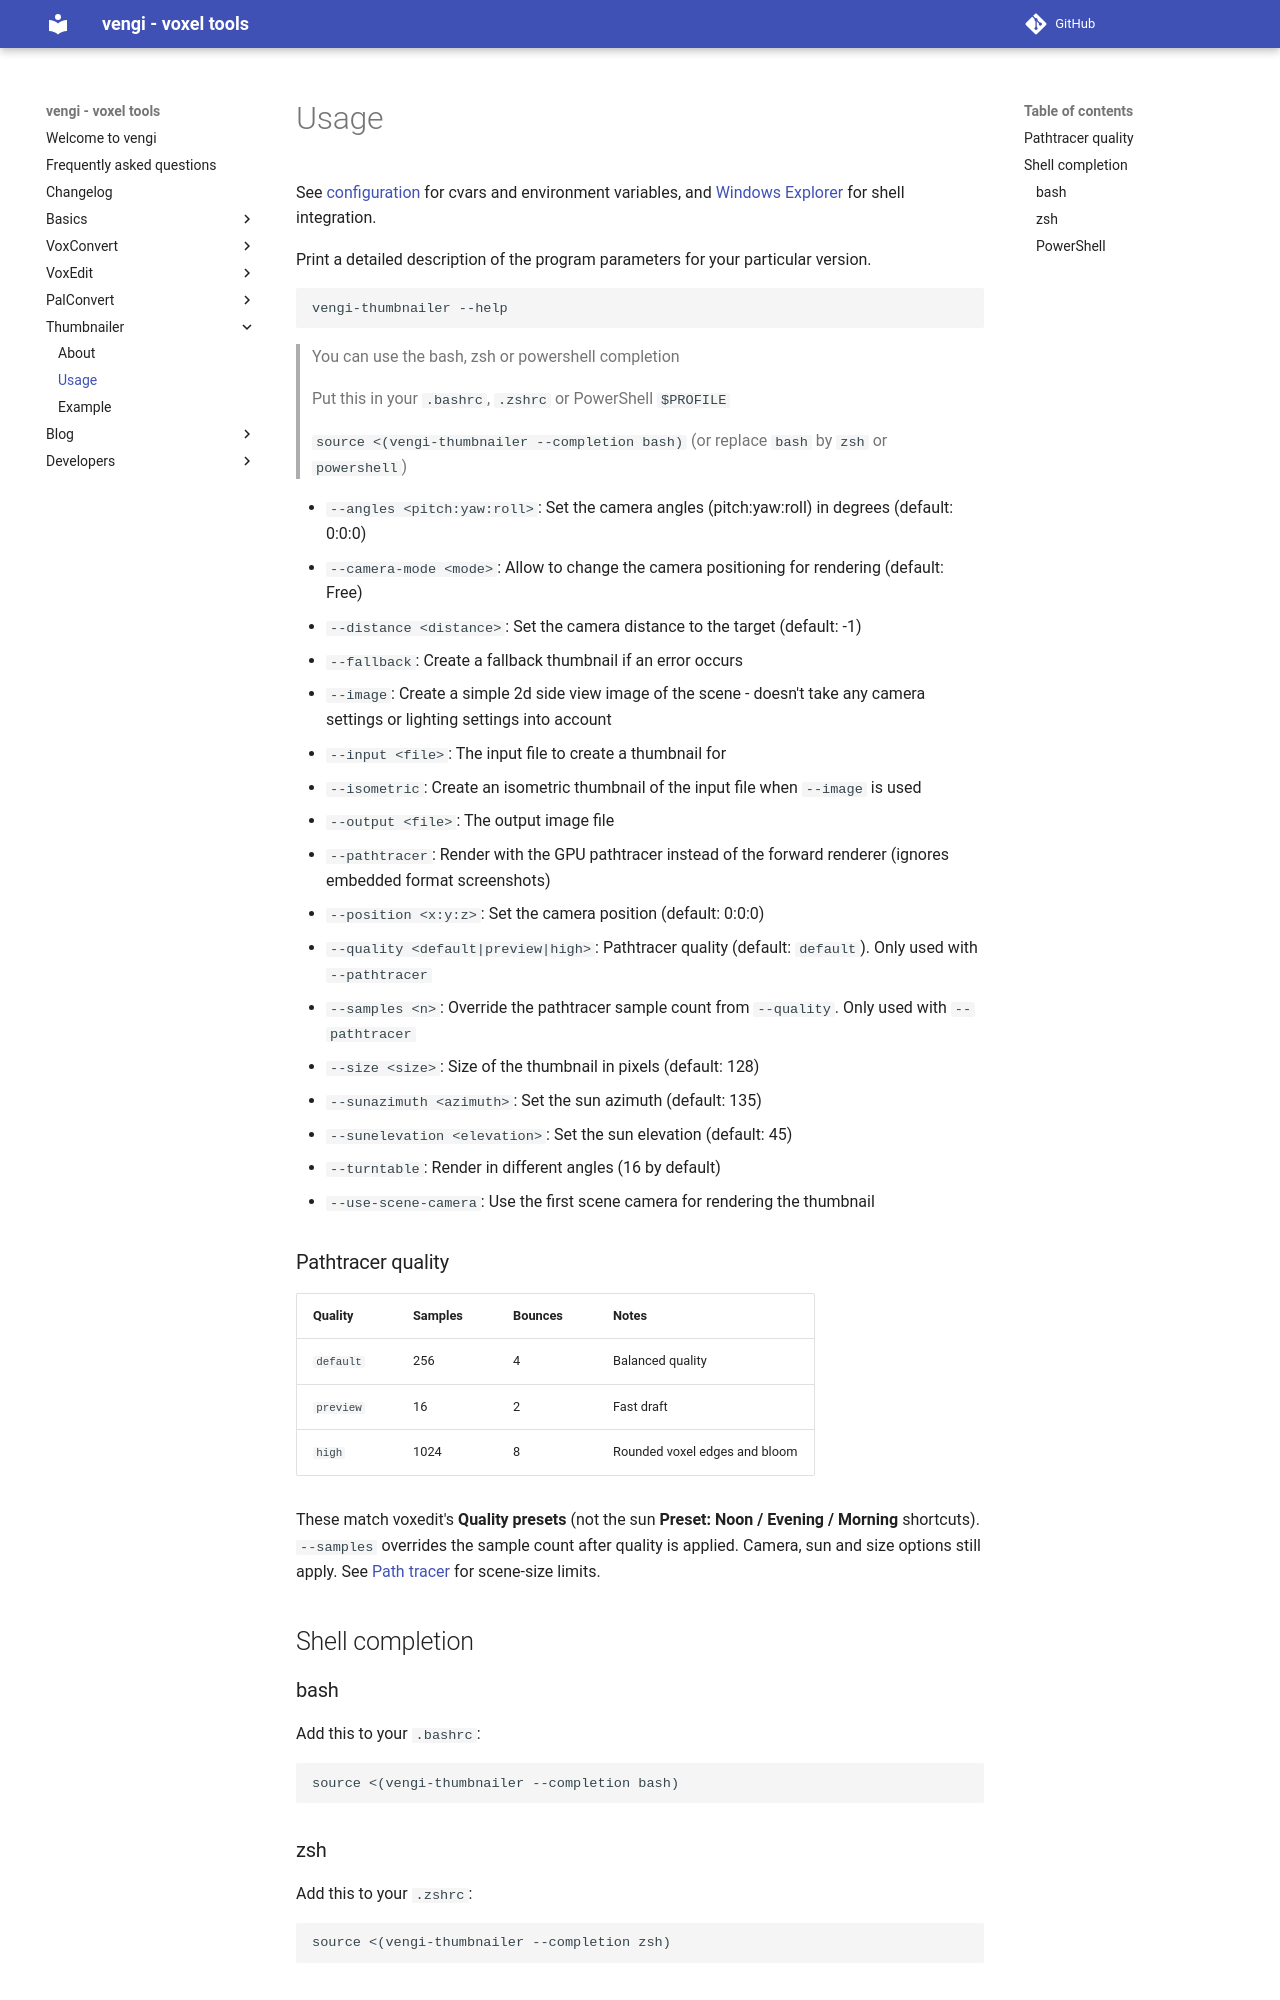

repository: vengi-voxel/vengi · page: thumbnailer/Usage/index.html · generator: mkdocs

# Usage

See [configuration](../Configuration.md) for cvars and environment variables, and [Windows Explorer](Index.md#windows-explorer) for shell integration.

Print a detailed description of the program parameters for your particular version.

```sh
vengi-thumbnailer --help
```

> You can use the bash, zsh or powershell completion
>
> Put this in your `.bashrc`, `.zshrc` or PowerShell `$PROFILE`
>
> `source <(vengi-thumbnailer --completion bash)` (or replace `bash` by `zsh` or `powershell`)

* `--angles <pitch:yaw:roll>`: Set the camera angles (pitch:yaw:roll) in degrees (default: 0:0:0)
* `--camera-mode <mode>`: Allow to change the camera positioning for rendering (default: Free)
* `--distance <distance>`: Set the camera distance to the target (default: -1)
* `--fallback`: Create a fallback thumbnail if an error occurs
* `--image`: Create a simple 2d side view image of the scene - doesn't take any camera settings or lighting settings into account
* `--input <file>`: The input file to create a thumbnail for
* `--isometric`: Create an isometric thumbnail of the input file when `--image` is used
* `--output <file>`: The output image file
* `--pathtracer`: Render with the GPU pathtracer instead of the forward renderer (ignores embedded format screenshots)
* `--position <x:y:z>`: Set the camera position (default: 0:0:0)
* `--quality <default|preview|high>`: Pathtracer quality (default: `default`). Only used with `--pathtracer`
* `--samples <n>`: Override the pathtracer sample count from `--quality`. Only used with `--pathtracer`
* `--size <size>`: Size of the thumbnail in pixels (default: 128)
* `--sunazimuth <azimuth>`: Set the sun azimuth (default: 135)
* `--sunelevation <elevation>`: Set the sun elevation (default: 45)
* `--turntable`: Render in different angles (16 by default)
* `--use-scene-camera`: Use the first scene camera for rendering the thumbnail

### Pathtracer quality

| Quality | Samples | Bounces | Notes |
| --- | --- | --- | --- |
| `default` | 256 | 4 | Balanced quality |
| `preview` | 16 | 2 | Fast draft |
| `high` | 1024 | 8 | Rounded voxel edges and bloom |

These match voxedit's **Quality presets** (not the sun **Preset: Noon / Evening / Morning** shortcuts). `--samples` overrides the sample count after quality is applied. Camera, sun and size options still apply. See [Path tracer](../PathTracer.md) for scene-size limits.

## Shell completion
